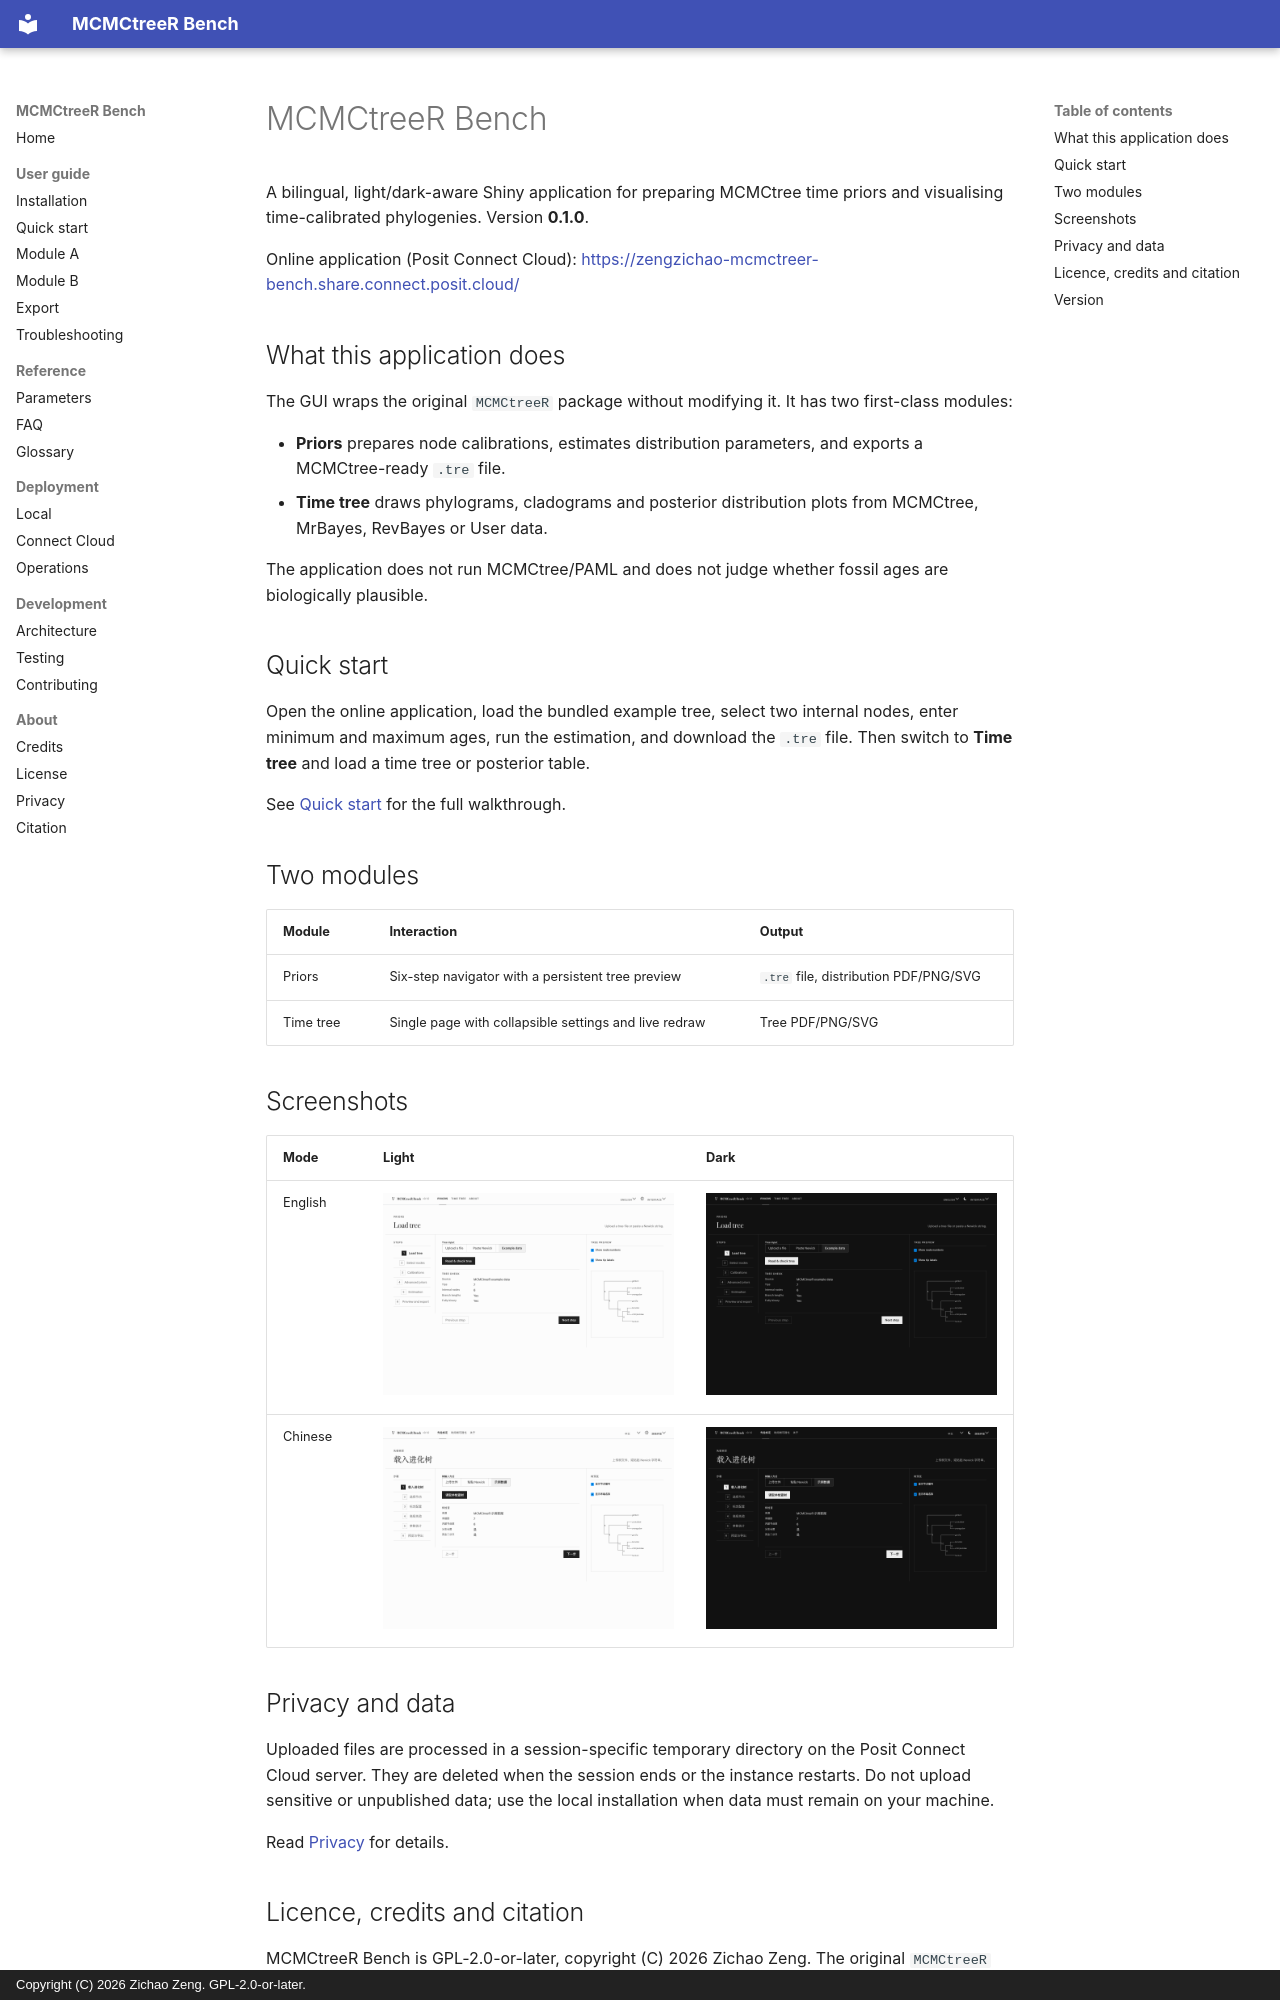

repository: ZengZichao/MCMCtreeR-Bench · page: en/index.html · generator: mkdocs · copyright: Copyright (C) 2026 Zichao Zeng. GPL-2.0-or-later.

# MCMCtreeR Bench

A bilingual, light/dark-aware Shiny application for preparing MCMCtree time
priors and visualising time-calibrated phylogenies. Version **0.1.0**.

Online application (Posit Connect Cloud):
<https://zengzichao-mcmctreer-bench.share.connect.posit.cloud/>

## What this application does

The GUI wraps the original `MCMCtreeR` package without modifying it. It has two
first-class modules:

- **Priors** prepares node calibrations, estimates distribution parameters, and
  exports a MCMCtree-ready `.tre` file.
- **Time tree** draws phylograms, cladograms and posterior distribution plots
  from MCMCtree, MrBayes, RevBayes or User data.

The application does not run MCMCtree/PAML and does not judge whether fossil
ages are biologically plausible.

## Quick start

Open the online application, load the bundled example tree, select two internal
nodes, enter minimum and maximum ages, run the estimation, and download the
`.tre` file. Then switch to **Time tree** and load a time tree or posterior
table.

See [Quick start](user-guide/quickstart.md) for the full walkthrough.

## Two modules

| Module | Interaction | Output |
| --- | --- | --- |
| Priors | Six-step navigator with a persistent tree preview | `.tre` file, distribution PDF/PNG/SVG |
| Time tree | Single page with collapsible settings and live redraw | Tree PDF/PNG/SVG |

## Screenshots

| Mode | Light | Dark |
| --- | --- | --- |
| English | ![Light English](../assets/screenshot-light-en.png) | ![Dark English](../assets/screenshot-dark-en.png) |
| Chinese | ![Light Chinese](../assets/screenshot-light-zh.png) | ![Dark Chinese](../assets/screenshot-dark-zh.png) |

## Privacy and data

Uploaded files are processed in a session-specific temporary directory on the
Posit Connect Cloud server. They are deleted when the session ends or the
instance restarts. Do not upload sensitive or unpublished data; use the local
installation when data must remain on your machine.

Read [Privacy](../en/about/privacy.md) for details.
